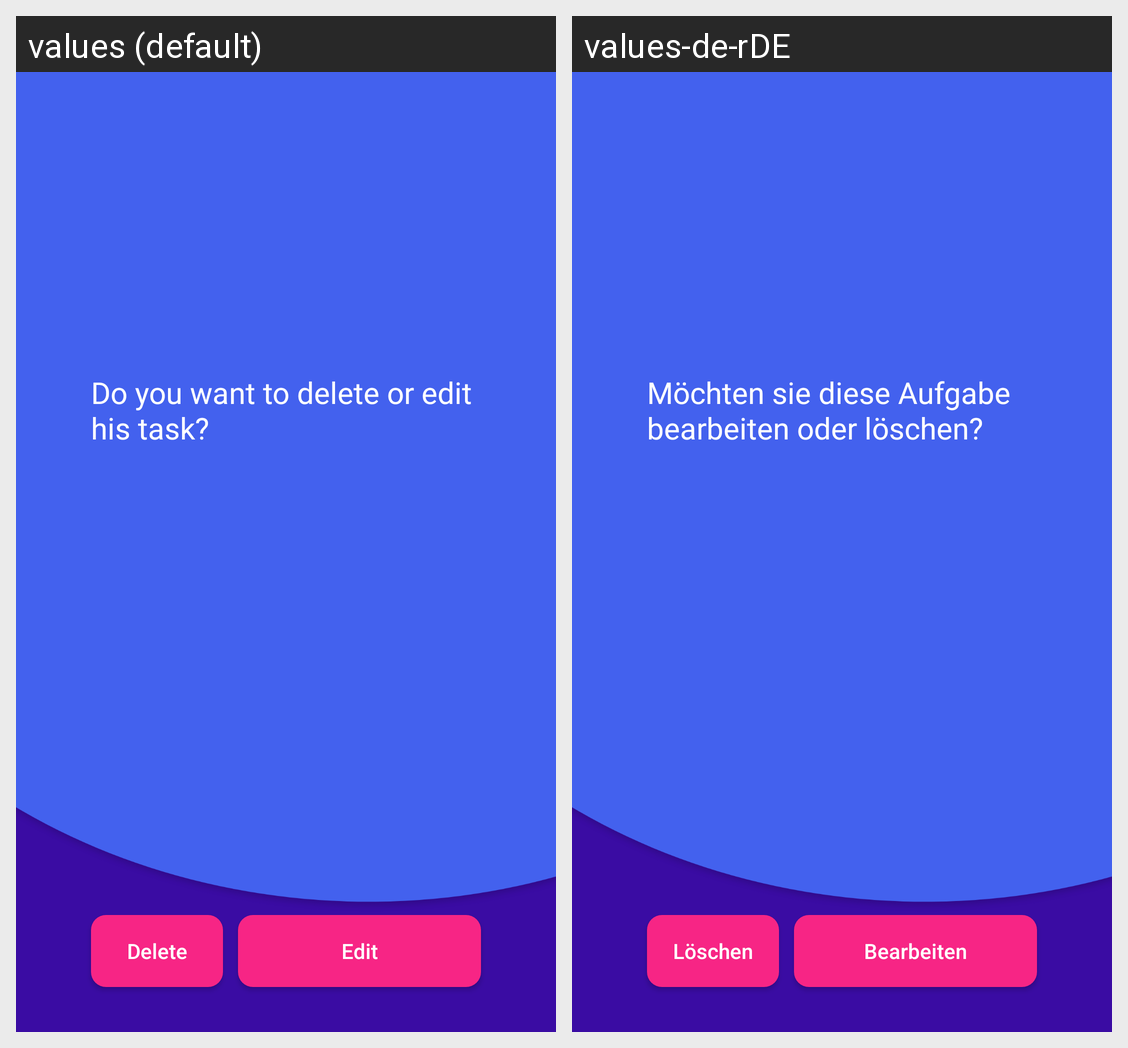

The Android screen above is rendered under two locales of the same app. Produce the string resources it draws, with the default and per-locale values.
Android screen res/layout/activity_deletetask.xml rendered under 2 locales, left to right: values (default), values-de-rDE. Device: Nexus 5 (rendered at 1080×1920; each locale shown at half size, 540×960, under a caption strip naming it); theme AppTheme.
Strings drawn on this screen, with the default value and each locale's value (text and hints the layout hard-codes, and strings that could not be matched under every locale, appear in the picture but are not listed):

delete
  values: Delete
  values-de-rDE: Löschen

doyouwanttodelete
  values: Do you want to delete or edit his task?
  values-de-rDE: Möchten sie diese Aufgabe bearbeiten oder löschen?

edit
  values: Edit
  values-de-rDE: Bearbeiten
